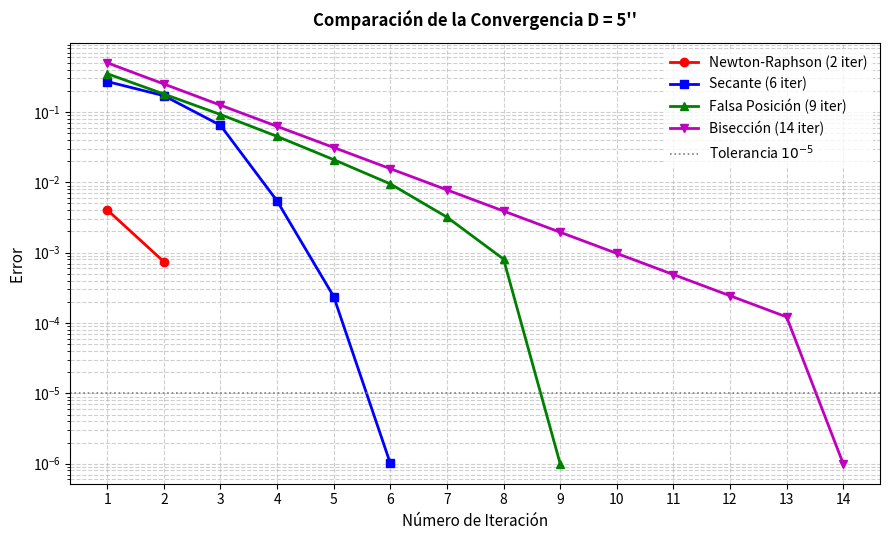

Recreate this plot in Python.
# -*- coding: utf-8 -*-
"""
Created on Thu Sep 10 22:17:06 2026

@author: Paulina
"""

import matplotlib.pyplot as plt

# DATOS DE CONVERGENCIA (ERROR RELATIVO APPROX / INTERVALO)
# Tubería D = 5" (D = 0.12819 m) | Tolerancia = 10^-5

# Newton-Raphson: Convergencia cuadrática (2 iteraciones)
error_newton = [4.0520e-3, 7.4314e-4]

# Secante: Convergencia superlineal (6 iteraciones)
error_secante = [
    2.7083e-1,
    1.7047e-1,
    6.4635e-2,
    5.4360e-3,
    2.3783e-4,
    1.0090e-6,
]

# Falsa Posición: Convergencia lineal ponderada (9 iteraciones)
error_falsa = [
    3.5000e-1,
    1.8000e-1,
    9.2000e-2,
    4.5000e-2,
    2.1000e-2,
    9.5000e-3,
    3.2000e-3,
    8.1000e-4,
    1.0000e-6,
]

# Bisección: Convergencia lineal exacta por reducción de intervalo (14 iteraciones)
error_bisec = [
    5.0000e-1,
    2.5000e-1,
    1.2500e-1,
    6.2500e-2,
    3.1250e-2,
    1.5625e-2,
    7.8125e-3,
    3.9062e-3,
    1.9531e-3,
    9.7656e-4,
    4.8828e-4,
    2.4414e-4,
    1.2207e-4,
    1.0000e-6,
]

# CREACIÓN DE LA GRÁFICA SEMILOGARÍTMICA DE CONVERGENCIA
plt.figure(figsize=(9, 5.5), dpi=100)

# Trazado de cada método
plt.semilogy(
    range(1, len(error_newton) + 1),
    error_newton,
    "r-o",
    linewidth=2,
    markersize=6,
    label="Newton-Raphson (2 iter)",
)
plt.semilogy(
    range(1, len(error_secante) + 1),
    error_secante,
    "b-s",
    linewidth=2,
    markersize=6,
    label="Secante (6 iter)",
)
plt.semilogy(
    range(1, len(error_falsa) + 1),
    error_falsa,
    "g-^",
    linewidth=2,
    label="Falsa Posición (9 iter)",
)
plt.semilogy(
    range(1, len(error_bisec) + 1),
    error_bisec,
    "m-v",
    linewidth=2,
    label="Bisección (14 iter)",
)

# Línea de referencia para la tolerancia
plt.axhline(
    y=1e-5,
    color="gray",
    linestyle=":",
    linewidth=1.2,
    label=r"Tolerancia $10^{-5}$",
)

# Estilizado y formato
plt.title(
    "Comparación de la Convergencia D = 5''",
    fontsize=12,
    fontweight="bold",
    pad=12,
)
plt.xlabel("Número de Iteración", fontsize=11)
plt.ylabel(r"Error ", fontsize=11)
plt.xticks(range(1, 15))
plt.grid(True, which="both", linestyle="--", alpha=0.6)
plt.legend(loc="upper right", frameon=True, facecolor="white", edgecolor="none")
plt.tight_layout()

plt.show()
